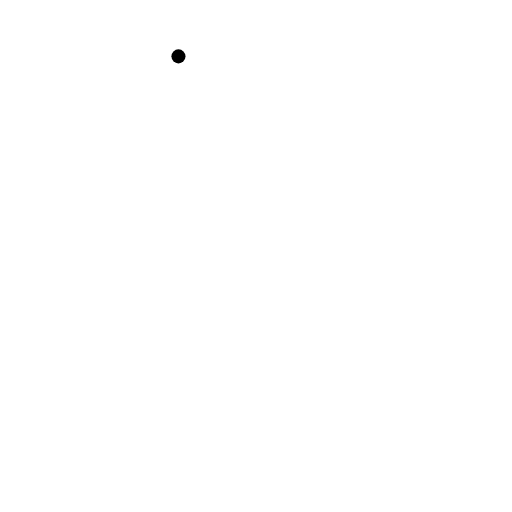
t = 0.00 s
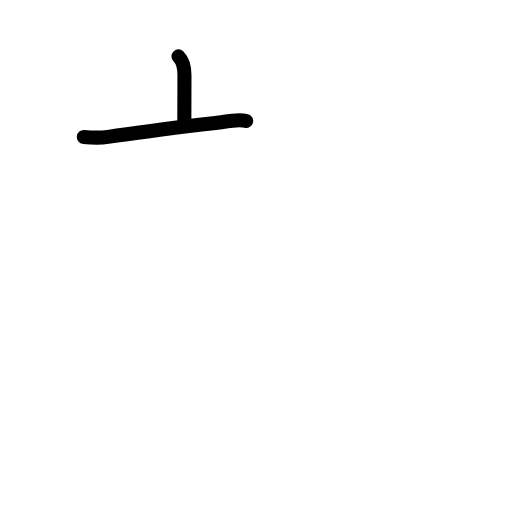
t = 1.83 s
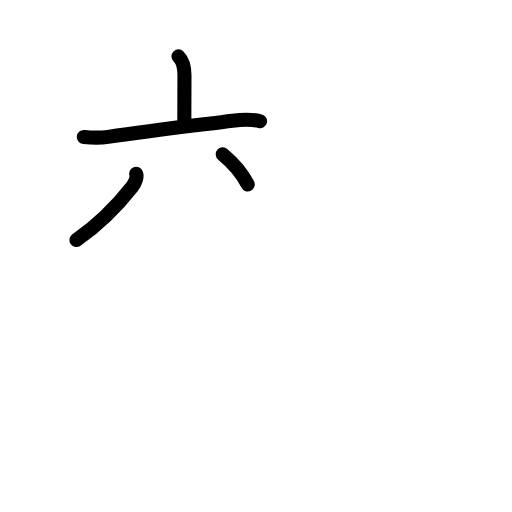
t = 3.50 s
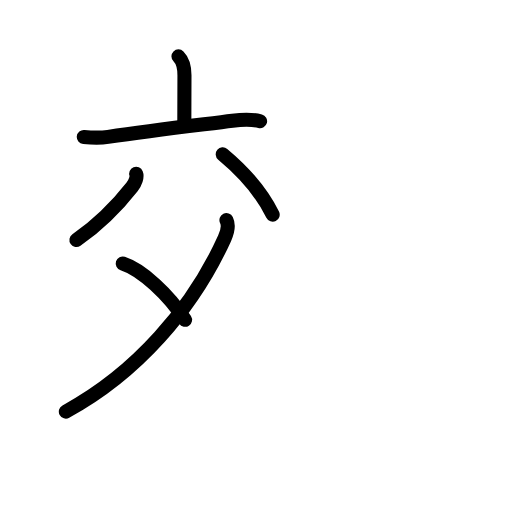
t = 5.50 s
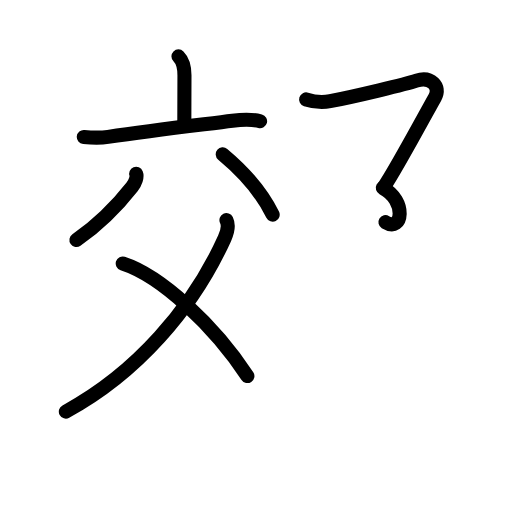
t = 7.25 s
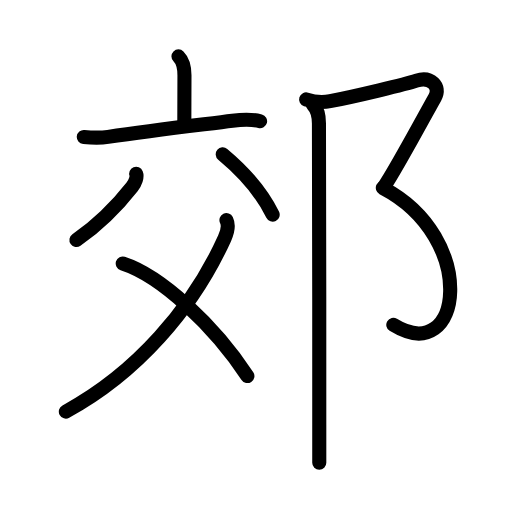
t = 9.00 s

The animated SVG that drew these frames (rendered in a browser with its animation timeline set to each time). Animation: 27 SMIL elements (animate=27); one cycle of 9.00 s.

<?xml version="1.0" encoding="UTF-8"?>
<!--
AniKanjiVG is licensed by CC-BY-SA Paul C. Sommerhoff (https://bitbucket.org/sommerhoff/anikanjivg).
AniKanjiVG uses KanjiVG which is licensed by CC-BY-SA Ulrich Apel (http://kanjivg.tagaini.net).
See also http://creativecommons.org/licenses/by-sa/3.0/
-->
<svg xmlns:kvg='http://kanjivg.tagaini.net' xmlns='http://www.w3.org/2000/svg' width='109' height='109' viewBox='0 0 109 109' style='fill:none;stroke:#000000;stroke-width:3;stroke-linecap:round;stroke-linejoin:round;' id="kvg:kanji_090ca"><g id="kvg:090ca" kvg:element="郊"><g id="kvg:090ca-g1" kvg:element="交" kvg:variant="true" kvg:position="left" kvg:phon="交"><g id="kvg:090ca-g2" kvg:element="亠" kvg:position="top"><path id="kvg:090ca-s1" kvg:type="㇑a" d="M37.99,12c1,1,1.28,2.25,1.28,4.04c0,3.77-0.03,6.96-0.03,9.84"><animate attributeName="d" begin="0.0s" dur="0.5s" from="M37.99,12C37.99,12,37.99,12,37.99,12" to="M37.99,12c1,1,1.28,2.25,1.28,4.04" />
<animate attributeName="d" begin="0.5s" dur="0.5s" from="M37.99,12c1,1,1.28,2.25,1.28,4.04c0,0,0,0,0,0,0" to="M37.99,12c1,1,1.28,2.25,1.28,4.04c0,3.77-0.03,6.96-0.03,9.84" />
</path>
<path id="kvg:090ca-s2" kvg:type="㇐" d="M17.84,29.16c1.84,0.18,3.3,0.26,5.17-0.02c10.24-1.52,20.38-2.66,26.48-3.45c1.61-0.21,4.26-0.32,5.88,0.12"><animate attributeName="d" begin="1.0s" dur="0.3333333333333333s" from="M17.84,29.16C17.84,29.16,17.84,29.16,17.84,29.16" to="M17.84,29.16c1.84,0.18,3.3,0.26,5.17-0.02" />
<animate attributeName="d" begin="1.3333333333333333s" dur="0.3333333333333333s" from="M17.84,29.16c1.84,0.18,3.3,0.26,5.17-0.02c0,0,0,0,0,0,0" to="M17.84,29.16c1.84,0.18,3.3,0.26,5.17-0.02c10.24-1.52,20.38-2.66,26.48-3.45" />
<animate attributeName="d" begin="1.6666666666666665s" dur="0.3333333333333333s" from="M17.84,29.16c1.84,0.18,3.3,0.26,5.17-0.02c10.24-1.52,20.38-2.66,26.48-3.45c0,0,0,0,0,0,0" to="M17.84,29.16c1.84,0.18,3.3,0.26,5.17-0.02c10.24-1.52,20.38-2.66,26.48-3.45c1.61-0.21,4.26-0.32,5.88,0.12" />
<animate attributeName="d" begin="0s" dur="1.0s" from="M-100,-100" to="M-100,-100" />
</path>
</g>
<g id="kvg:090ca-g3" kvg:element="父" kvg:variant="true" kvg:position="bottom"><path id="kvg:090ca-s3" kvg:type="㇒" d="M28.99,37.01c0.25,0.61-0.15,1.85-0.87,2.76C25,43.75,21.15,47.68,16.27,51.1"><animate attributeName="d" begin="2.0s" dur="0.5s" from="M28.99,37.01C28.99,37.01,28.99,37.01,28.99,37.01" to="M28.99,37.01c0.25,0.61-0.15,1.85-0.87,2.76" />
<animate attributeName="d" begin="2.5s" dur="0.5s" from="M28.99,37.01c0.25,0.61-0.15,1.85-0.87,2.76c0,0,0,0,0,0,0" to="M28.99,37.01c0.25,0.61-0.15,1.85-0.87,2.76C25,43.75,21.15,47.68,16.27,51.1" />
<animate attributeName="d" begin="0s" dur="2.0s" from="M-100,-100" to="M-100,-100" />
</path>
<path id="kvg:090ca-s4" kvg:type="㇔" d="M47.42,32.86c4.57,3.81,8.35,8.21,10.63,12.83"><animate attributeName="d" begin="3.0s" dur="1.0s" from="M47.42,32.86C47.42,32.86,47.42,32.86,47.42,32.86" to="M47.42,32.86c4.57,3.81,8.35,8.21,10.63,12.83" />
<animate attributeName="d" begin="0s" dur="3.0s" from="M-100,-100" to="M-100,-100" />
</path>
<path id="kvg:090ca-s5" kvg:type="㇒" d="M48.21,46.86c0.44,0.9,0.34,2.24-0.39,3.86C41,65.75,29,79.5,14.02,87.62"><animate attributeName="d" begin="4.0s" dur="0.5s" from="M48.21,46.86C48.21,46.86,48.21,46.86,48.21,46.86" to="M48.21,46.86c0.44,0.9,0.34,2.24-0.39,3.86" />
<animate attributeName="d" begin="4.5s" dur="0.5s" from="M48.21,46.86c0.44,0.9,0.34,2.24-0.39,3.86c0,0,0,0,0,0,0" to="M48.21,46.86c0.44,0.9,0.34,2.24-0.39,3.86C41,65.75,29,79.5,14.02,87.62" />
<animate attributeName="d" begin="0s" dur="4.0s" from="M-100,-100" to="M-100,-100" />
</path>
<path id="kvg:090ca-s6" kvg:type="㇔/㇏" d="M26.13,56.1c8.26,2.67,19.52,13.29,26.54,23.95"><animate attributeName="d" begin="5.0s" dur="1.0s" from="M26.13,56.1C26.13,56.1,26.13,56.1,26.13,56.1" to="M26.13,56.1c8.26,2.67,19.52,13.29,26.54,23.95" />
<animate attributeName="d" begin="0s" dur="5.0s" from="M-100,-100" to="M-100,-100" />
</path>
</g>
</g>
<g id="kvg:090ca-g4" kvg:element="⻏" kvg:variant="true" kvg:original="邑" kvg:position="right" kvg:radical="general"><path id="kvg:090ca-s7" kvg:type="㇇" d="M65.17,21.17c1.83,0.58,3.32,0.71,5.11,0.37c5.54-1.06,16.21-3.64,18.39-4.37c3-1,5.25,1.25,3.92,3.58c-1.33,2.33-8.5,15.67-10.83,19"><animate attributeName="d" begin="6.0s" dur="0.25s" from="M65.17,21.17C65.17,21.17,65.17,21.17,65.17,21.17" to="M65.17,21.17c1.83,0.58,3.32,0.71,5.11,0.37" />
<animate attributeName="d" begin="6.25s" dur="0.25s" from="M65.17,21.17c1.83,0.58,3.32,0.71,5.11,0.37c0,0,0,0,0,0,0" to="M65.17,21.17c1.83,0.58,3.32,0.71,5.11,0.37c5.54-1.06,16.21-3.64,18.39-4.37" />
<animate attributeName="d" begin="6.5s" dur="0.25s" from="M65.17,21.17c1.83,0.58,3.32,0.71,5.11,0.37c5.54-1.06,16.21-3.64,18.39-4.37c0,0,0,0,0,0,0" to="M65.17,21.17c1.83,0.58,3.32,0.71,5.11,0.37c5.54-1.06,16.21-3.64,18.39-4.37c3-1,5.25,1.25,3.92,3.58" />
<animate attributeName="d" begin="6.75s" dur="0.25s" from="M65.17,21.17c1.83,0.58,3.32,0.71,5.11,0.37c5.54-1.06,16.21-3.64,18.39-4.37c3-1,5.25,1.25,3.92,3.58c0,0,0,0,0,0,0" to="M65.17,21.17c1.83,0.58,3.32,0.71,5.11,0.37c5.54-1.06,16.21-3.64,18.39-4.37c3-1,5.25,1.25,3.92,3.58c-1.33,2.33-8.5,15.67-10.83,19" />
<animate attributeName="d" begin="0s" dur="6.0s" from="M-100,-100" to="M-100,-100" />
</path>
<path id="kvg:090ca-s8" kvg:type="㇕va" d="M81.5,40c20.5,10.75,17,38.25,2.23,29.16"><animate attributeName="d" begin="7.0s" dur="1.0s" from="M81.5,40C81.5,40,81.5,40,81.5,40" to="M81.5,40c20.5,10.75,17,38.25,2.23,29.16" />
<animate attributeName="d" begin="0s" dur="7.0s" from="M-100,-100" to="M-100,-100" />
</path>
<path id="kvg:090ca-s9" kvg:type="㇑" d="M66.58,22.25c1.08,1.09,1.3,2.22,1.32,4c0.07,10.23,0.07,44.62,0.07,64.13c0,3.15,0,5.92,0,8.12"><animate attributeName="d" begin="8.0s" dur="0.3333333333333333s" from="M66.58,22.25C66.58,22.25,66.58,22.25,66.58,22.25" to="M66.58,22.25c1.08,1.09,1.3,2.22,1.32,4" />
<animate attributeName="d" begin="8.333333333333334s" dur="0.3333333333333333s" from="M66.58,22.25c1.08,1.09,1.3,2.22,1.32,4c0,0,0,0,0,0,0" to="M66.58,22.25c1.08,1.09,1.3,2.22,1.32,4c0.07,10.23,0.07,44.62,0.07,64.13" />
<animate attributeName="d" begin="8.666666666666666s" dur="0.3333333333333333s" from="M66.58,22.25c1.08,1.09,1.3,2.22,1.32,4c0.07,10.23,0.07,44.62,0.07,64.13c0,0,0,0,0,0,0" to="M66.58,22.25c1.08,1.09,1.3,2.22,1.32,4c0.07,10.23,0.07,44.62,0.07,64.13c0,3.15,0,5.92,0,8.12" />
<animate attributeName="d" begin="0s" dur="8.0s" from="M-100,-100" to="M-100,-100" />
</path>
</g>
</g>
</svg>
